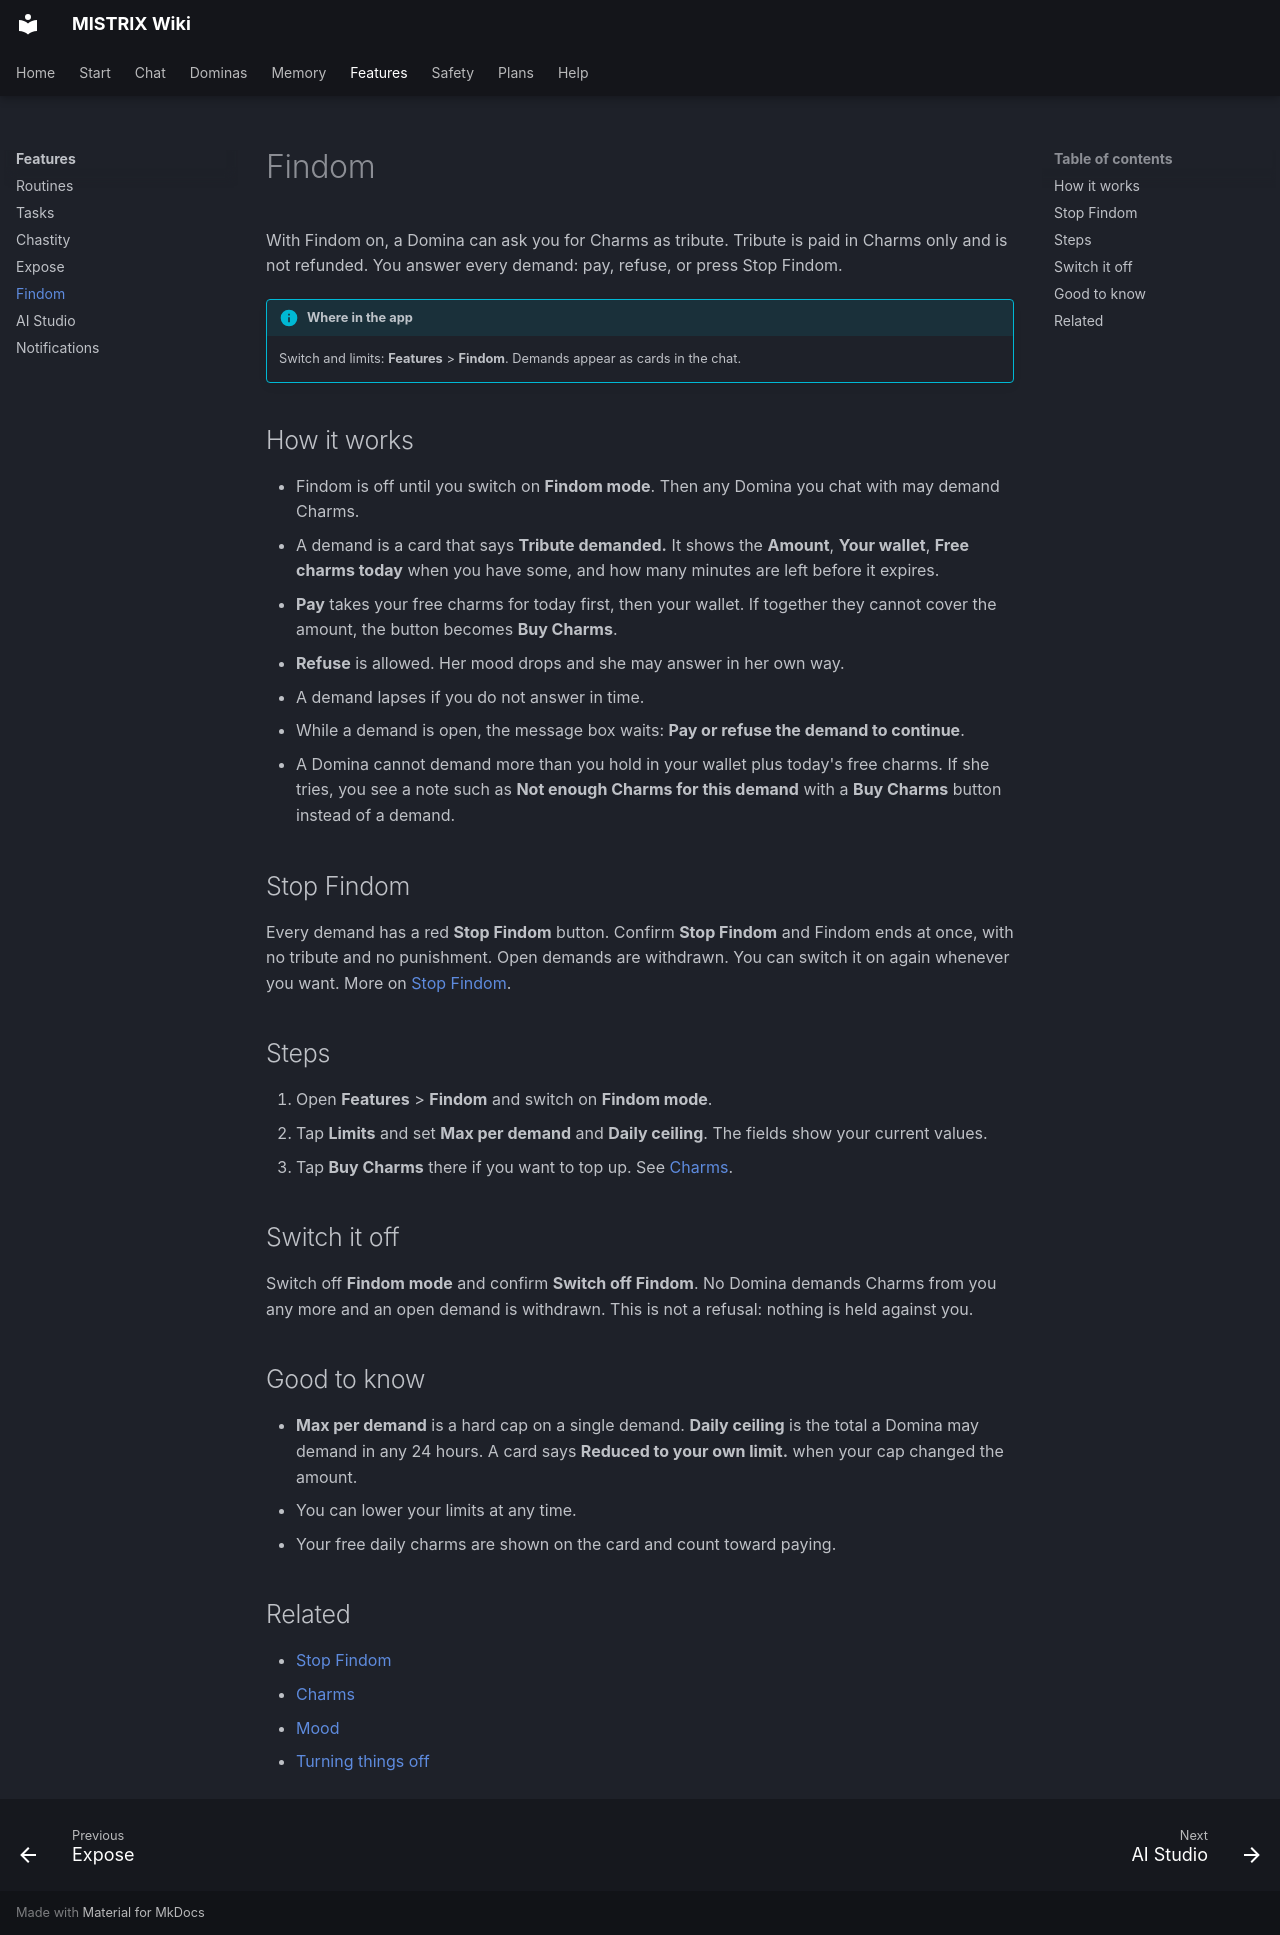

repository: ItsDedSec00/mistrix-wiki · page: features/findom/index.html · generator: mkdocs

---
title: "Findom"
description: "Optional tribute in Charms: how demands work, your limits, and Stop Findom."
tags: [Features, Free, Premium]
---
# Findom

With Findom on, a Domina can ask you for Charms as tribute. Tribute is paid in Charms only and is not refunded. You answer every demand: pay, refuse, or press Stop Findom.

!!! info "Where in the app"
    Switch and limits: **Features** > **Findom**. Demands appear as cards in the chat.

## How it works

- Findom is off until you switch on **Findom mode**. Then any Domina you chat with may demand Charms.
- A demand is a card that says **Tribute demanded.** It shows the **Amount**, **Your wallet**, **Free charms today** when you have some, and how many minutes are left before it expires.
- **Pay** takes your free charms for today first, then your wallet. If together they cannot cover the amount, the button becomes **Buy Charms**.
- **Refuse** is allowed. Her mood drops and she may answer in her own way.
- A demand lapses if you do not answer in time.
- While a demand is open, the message box waits: **Pay or refuse the demand to continue**.
- A Domina cannot demand more than you hold in your wallet plus today's free charms. If she tries, you see a note such as **Not enough Charms for this demand** with a **Buy Charms** button instead of a demand.

## Stop Findom

Every demand has a red **Stop Findom** button. Confirm **Stop Findom** and Findom ends at once, with no tribute and no punishment. Open demands are withdrawn. You can switch it on again whenever you want. More on [Stop Findom](../safety/stop-findom.md).

## Steps

1. Open **Features** > **Findom** and switch on **Findom mode**.
2. Tap **Limits** and set **Max per demand** and **Daily ceiling**. The fields show your current values.
3. Tap **Buy Charms** there if you want to top up. See [Charms](../plans/charms.md).

## Switch it off

Switch off **Findom mode** and confirm **Switch off Findom**. No Domina demands Charms from you any more and an open demand is withdrawn. This is not a refusal: nothing is held against you.

## Good to know

- **Max per demand** is a hard cap on a single demand. **Daily ceiling** is the total a Domina may demand in any 24 hours. A card says **Reduced to your own limit.** when your cap changed the amount.
- You can lower your limits at any time.
- Your free daily charms are shown on the card and count toward paying.

## Related

- [Stop Findom](../safety/stop-findom.md)
- [Charms](../plans/charms.md)
- [Mood](../dominas/mood.md)
- [Turning things off](../safety/turning-things-off.md)
